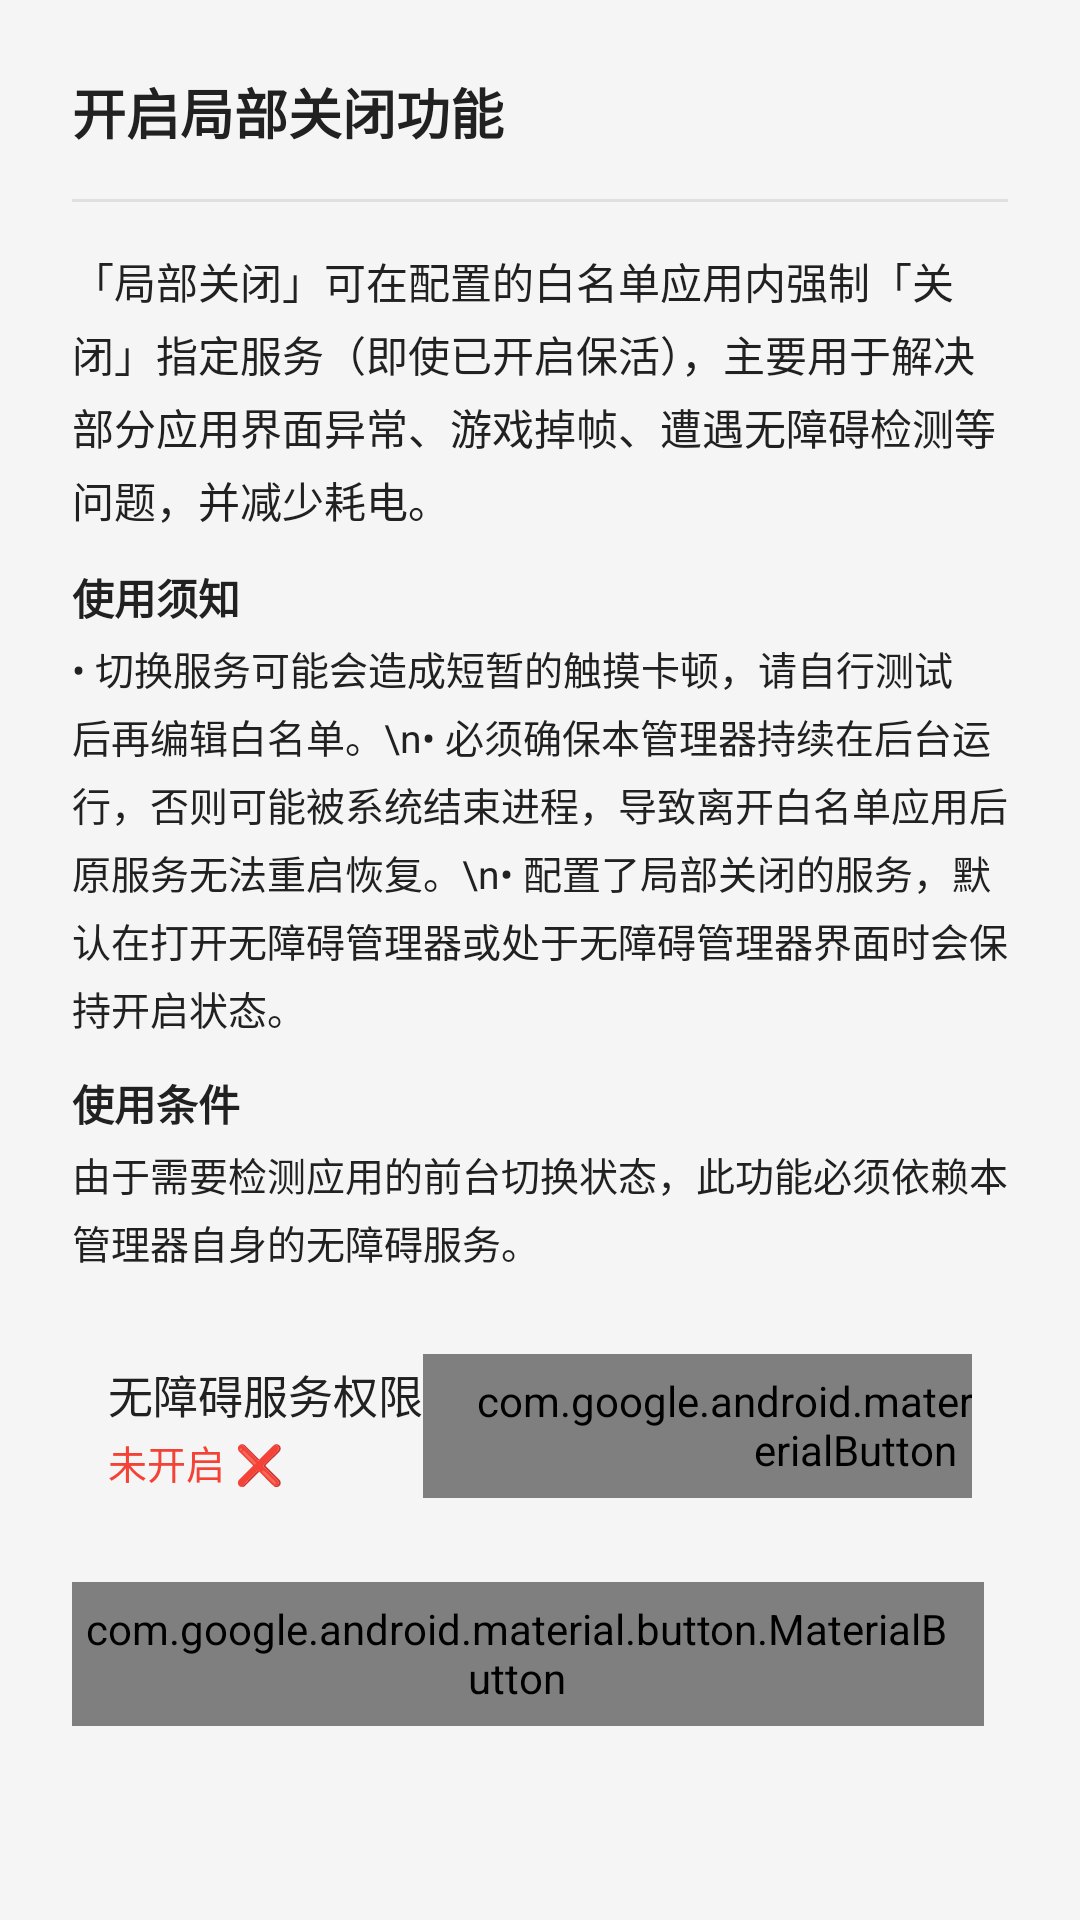

Write the Android layout XML for this screen, with the resource values it uses.
<!-- AndroidManifest.xml: application theme AppTheme -->
<!-- res/layout/dialog_whitelist_enable.xml -->
<?xml version="1.0" encoding="utf-8"?>
<LinearLayout xmlns:android="http://schemas.android.com/apk/res/android"
    android:layout_width="match_parent"
    android:layout_height="wrap_content"
    android:orientation="vertical"
    android:background="@drawable/dialog_bg"
    android:padding="24dp">

    
    <TextView
        android:layout_width="match_parent"
        android:layout_height="wrap_content"
        android:text="开启局部关闭功能"
        android:textColor="@color/text_primary"
        android:textSize="18sp"
        android:textStyle="bold"
        android:paddingBottom="16dp" />

    <View
        android:layout_width="match_parent"
        android:layout_height="1dp"
        android:background="@color/divider" />

    
    <TextView
        android:layout_width="match_parent"
        android:layout_height="wrap_content"
        android:text="「局部关闭」可在配置的白名单应用内强制「关闭」指定服务（即使已开启保活），主要用于解决部分应用界面异常、游戏掉帧、遭遇无障碍检测等问题，并减少耗电。"
        android:textColor="@color/text_primary"
        android:textSize="14sp"
        android:lineSpacingExtra="4dp"
        android:paddingTop="16dp"
        android:paddingBottom="12dp" />

    <TextView
        android:layout_width="match_parent"
        android:layout_height="wrap_content"
        android:text="使用须知"
        android:textColor="@color/text_primary"
        android:textSize="14sp"
        android:textStyle="bold"
        android:paddingBottom="4dp" />

    <TextView
        android:layout_width="match_parent"
        android:layout_height="wrap_content"
        android:text="• 切换服务可能会造成短暂的触摸卡顿，请自行测试后再编辑白名单。\n• 必须确保本管理器持续在后台运行，否则可能被系统结束进程，导致离开白名单应用后原服务无法重启恢复。\n• 配置了局部关闭的服务，默认在打开无障碍管理器或处于无障碍管理器界面时会保持开启状态。"
        android:textColor="@color/text_primary"
        android:textSize="13sp"
        android:lineSpacingExtra="4dp"
        android:paddingBottom="12dp" />

    <TextView
        android:layout_width="match_parent"
        android:layout_height="wrap_content"
        android:text="使用条件"
        android:textColor="@color/text_primary"
        android:textSize="14sp"
        android:textStyle="bold"
        android:paddingBottom="4dp" />

    <TextView
        android:layout_width="match_parent"
        android:layout_height="wrap_content"
        android:text="由于需要检测应用的前台切换状态，此功能必须依赖本管理器自身的无障碍服务。"
        android:textColor="@color/text_primary"
        android:textSize="13sp"
        android:lineSpacingExtra="4dp"
        android:paddingBottom="16dp" />

    
    <LinearLayout
        android:id="@+id/permission_layout"
        android:layout_width="match_parent"
        android:layout_height="wrap_content"
        android:gravity="center_vertical"
        android:background="?android:attr/selectableItemBackground"
        android:clickable="true"
        android:focusable="true"
        android:paddingTop="12dp"
        android:paddingBottom="12dp"
        android:paddingLeft="12dp"
        android:paddingRight="12dp"
        android:layout_marginBottom="16dp"
        android:orientation="horizontal">

        <LinearLayout
            android:layout_width="0dp"
            android:layout_weight="1"
            android:layout_height="wrap_content"
            android:orientation="vertical">
            <TextView
                android:layout_width="wrap_content"
                android:layout_height="wrap_content"
                android:text="无障碍服务权限"
                android:textColor="@color/text_primary"
                android:textSize="15sp" />
            <TextView
                android:id="@+id/permission_status_text"
                android:layout_width="wrap_content"
                android:layout_height="wrap_content"
                android:text="未开启 ❌"
                android:textColor="#F44336"
                android:textSize="13sp"
                android:layout_marginTop="2dp" />
        </LinearLayout>

        <com.google.android.material.button.MaterialButton
            android:id="@+id/btn_go_settings"
            style="@style/Widget.Material3.Button.TonalButton"
            android:layout_width="wrap_content"
            android:layout_height="wrap_content"
            android:minWidth="0dp"
            android:paddingLeft="16dp"
            android:paddingRight="16dp"
            android:text="开启"
            android:textSize="13sp" />
    </LinearLayout>

    
    <LinearLayout
        android:layout_width="match_parent"
        android:layout_height="wrap_content"
        android:gravity="end"
        android:orientation="horizontal">

        <com.google.android.material.button.MaterialButton
            android:id="@+id/btn_cancel"
            style="@style/Widget.Material3.Button.TextButton"
            android:layout_width="wrap_content"
            android:layout_height="wrap_content"
            android:text="取消" />

        <com.google.android.material.button.MaterialButton
            android:id="@+id/btn_continue"
            style="@style/Widget.Material3.Button.TextButton"
            android:layout_width="wrap_content"
            android:layout_height="wrap_content"
            android:layout_marginLeft="8dp"
            android:text="继续" />
    </LinearLayout>

</LinearLayout>
<!-- resources referenced by this layout -->
<resources>
  <color name="divider">#E0E0E0</color>
  <color name="text_primary">#212121</color>
  <!-- drawable dialog_bg (drawable) -->
  <?xml version="1.0" encoding="utf-8"?>
  <shape xmlns:android="http://schemas.android.com/apk/res/android"
      android:shape="rectangle">
      <corners android:radius="28dp" />
      <solid android:color="?attr/colorSurfaceContainerHigh" />
  </shape>
  <style name="AppTheme" parent="AppTheme.Blue" />
  <style name="AppTheme.Blue" parent="Theme.Material3.DayNight.NoActionBar">
          <item name="colorPrimary">#4759B8</item>
          <item name="colorOnPrimary">#FFFFFF</item>
          <item name="colorPrimaryContainer">#DCE1FF</item>
          <item name="colorOnPrimaryContainer">#00164E</item>
      </style>
</resources>
